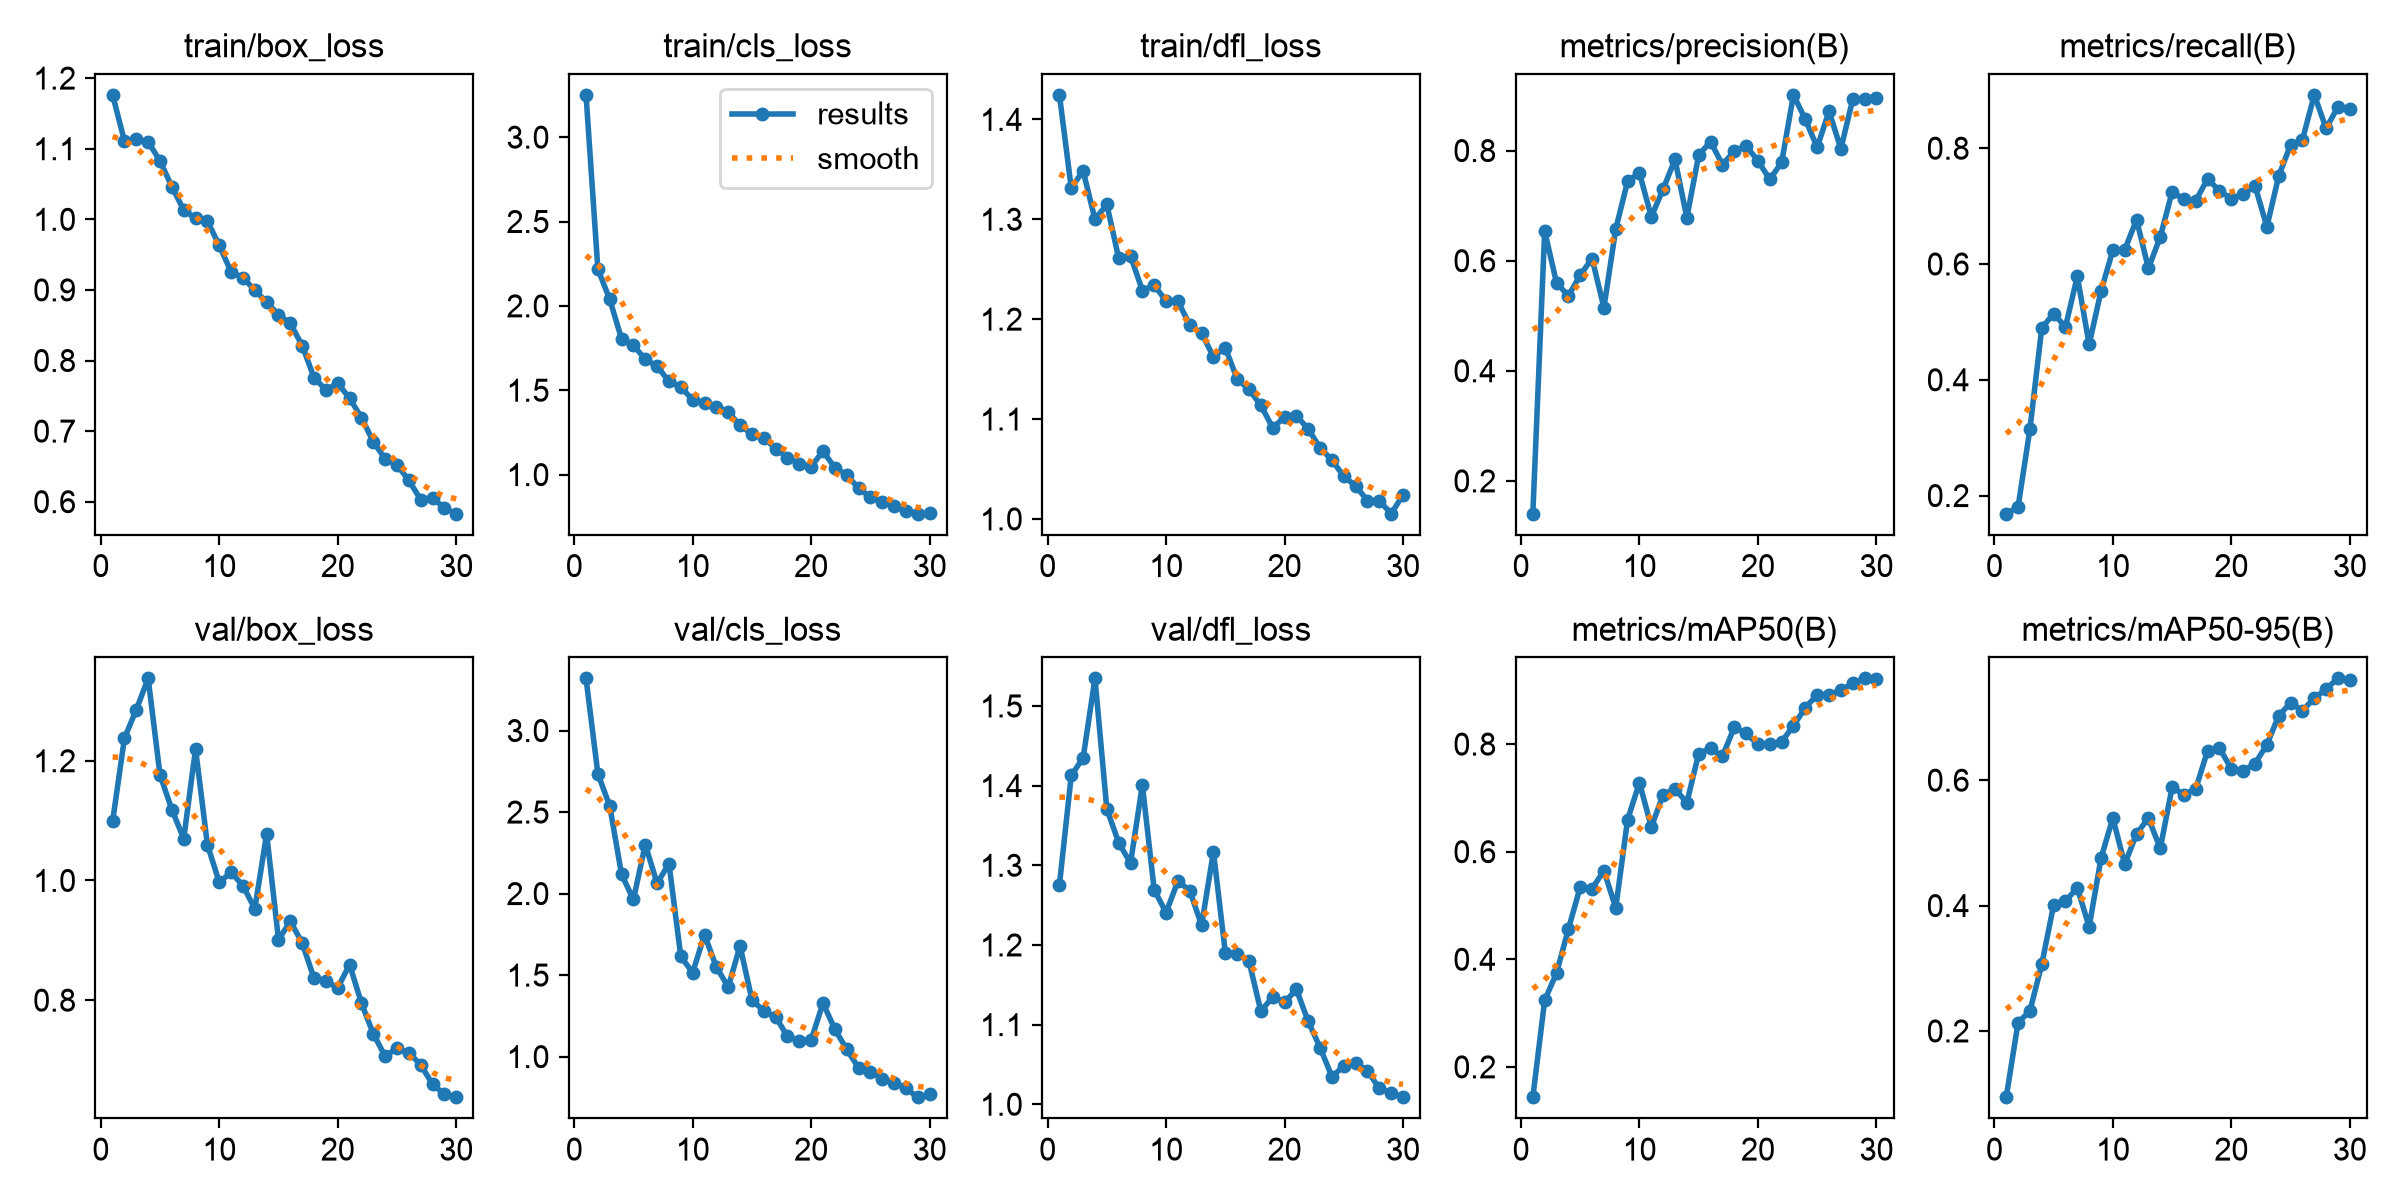

Source data for this figure (header and first rows):
epoch, time, train/box_loss, train/cls_loss, train/dfl_loss, metrics/precision(B), metrics/recall(B), metrics/mAP50(B), metrics/mAP50-95(B), val/box_loss, val/cls_loss, val/dfl_loss, lr/pg0, lr/pg1, lr/pg2
1, 55.99, 1.176, 3.251, 1.425, 0.1404, 0.1687, 0.1436, 0.09436, 1.099, 3.32, 1.275, 0.0004028, 0.0004028, 0.0004028
2, 88.09, 1.111, 2.218, 1.331, 0.6538, 0.1805, 0.3238, 0.2135, 1.238, 2.736, 1.413, 0.0007924, 0.0007924, 0.0007924
3, 120.8, 1.114, 2.039, 1.349, 0.5599, 0.3145, 0.3743, 0.2319, 1.285, 2.537, 1.435, 0.001155, 0.001155, 0.001155
4, 153.7, 1.11, 1.804, 1.3, 0.536, 0.4894, 0.4561, 0.3063, 1.338, 2.118, 1.535, 0.001126, 0.001126, 0.001126
5, 186.4, 1.083, 1.766, 1.315, 0.5738, 0.5143, 0.5342, 0.4008, 1.176, 1.964, 1.371, 0.001085, 0.001085, 0.001085
6, 219.7, 1.046, 1.684, 1.261, 0.6038, 0.4913, 0.5315, 0.4071, 1.118, 2.3, 1.329, 0.001044, 0.001044, 0.001044
7, 252.4, 1.013, 1.642, 1.263, 0.5148, 0.5787, 0.5643, 0.4284, 1.07, 2.063, 1.303, 0.001002, 0.001002, 0.001002
8, 286.3, 1.001, 1.552, 1.229, 0.6577, 0.461, 0.4958, 0.3662, 1.22, 2.184, 1.401, 0.0009612, 0.0009612, 0.0009612
9, 319.2, 0.9975, 1.52, 1.234, 0.7442, 0.5532, 0.6596, 0.4756, 1.06, 1.614, 1.269, 0.00092, 0.00092, 0.00092
10, 351.7, 0.9629, 1.442, 1.218, 0.7591, 0.6239, 0.7284, 0.5397, 0.997, 1.515, 1.241, 0.0008787, 0.0008787, 0.0008787
11, 384.3, 0.9257, 1.424, 1.218, 0.6797, 0.6247, 0.6458, 0.4659, 1.014, 1.747, 1.28, 0.0008375, 0.0008375, 0.0008375
12, 416.8, 0.9174, 1.403, 1.194, 0.7303, 0.6764, 0.706, 0.5144, 0.9913, 1.55, 1.268, 0.0007962, 0.0007962, 0.0007962
13, 449.6, 0.8995, 1.372, 1.186, 0.7839, 0.5925, 0.7168, 0.5397, 0.9526, 1.427, 1.225, 0.000755, 0.000755, 0.000755
14, 482.4, 0.8828, 1.291, 1.162, 0.6781, 0.6468, 0.6911, 0.4912, 1.078, 1.678, 1.317, 0.0007137, 0.0007137, 0.0007137
15, 515, 0.8647, 1.241, 1.171, 0.7919, 0.7243, 0.7825, 0.5884, 0.9009, 1.35, 1.19, 0.0006725, 0.0006725, 0.0006725
16, 547.8, 0.8527, 1.22, 1.14, 0.8163, 0.7114, 0.7919, 0.5772, 0.9317, 1.279, 1.189, 0.0006312, 0.0006312, 0.0006312
17, 580.9, 0.8212, 1.154, 1.13, 0.7744, 0.7094, 0.777, 0.5866, 0.8957, 1.244, 1.179, 0.00059, 0.00059, 0.00059
18, 611.9, 0.7757, 1.1, 1.114, 0.7986, 0.7475, 0.8311, 0.6474, 0.8364, 1.124, 1.117, 0.0005487, 0.0005487, 0.0005487
19, 642, 0.7584, 1.066, 1.091, 0.8085, 0.7258, 0.8197, 0.6513, 0.8316, 1.095, 1.135, 0.0005075, 0.0005075, 0.0005075
20, 672.3, 0.7676, 1.048, 1.102, 0.7813, 0.713, 0.7995, 0.618, 0.8207, 1.102, 1.128, 0.0004662, 0.0004662, 0.0004662
21, 701.9, 0.7467, 1.139, 1.103, 0.7478, 0.7205, 0.7997, 0.6147, 0.8595, 1.328, 1.144, 0.000425, 0.000425, 0.000425
22, 732.8, 0.719, 1.041, 1.09, 0.7785, 0.7349, 0.8044, 0.6266, 0.7951, 1.169, 1.104, 0.0003837, 0.0003837, 0.0003837
23, 764.9, 0.6851, 0.9996, 1.071, 0.9012, 0.6643, 0.8341, 0.6565, 0.7439, 1.044, 1.071, 0.0003425, 0.0003425, 0.0003425
24, 796.9, 0.6607, 0.9183, 1.059, 0.8566, 0.7521, 0.8675, 0.7031, 0.7062, 0.932, 1.035, 0.0003012, 0.0003012, 0.0003012
25, 829, 0.6521, 0.8661, 1.043, 0.8059, 0.8058, 0.8917, 0.7234, 0.7199, 0.9041, 1.048, 0.00026, 0.00026, 0.00026
26, 861, 0.6302, 0.8384, 1.033, 0.8714, 0.8144, 0.8908, 0.7111, 0.712, 0.8655, 1.052, 0.0002188, 0.0002188, 0.0002188
27, 893.1, 0.603, 0.8115, 1.018, 0.8032, 0.8921, 0.8999, 0.7305, 0.6921, 0.8404, 1.042, 0.0001775, 0.0001775, 0.0001775
28, 925.3, 0.6058, 0.7835, 1.018, 0.8932, 0.8342, 0.9133, 0.7457, 0.6595, 0.8046, 1.02, 0.0001363, 0.0001363, 0.0001363
29, 961.4, 0.5908, 0.7683, 1.005, 0.8941, 0.8717, 0.9221, 0.7624, 0.6428, 0.751, 1.015, 9.5e-05, 9.5e-05, 9.5e-05
30, 1004, 0.583, 0.771, 1.024, 0.895, 0.8684, 0.9204, 0.7604, 0.6378, 0.7683, 1.009, 5.375e-05, 5.375e-05, 5.375e-05
